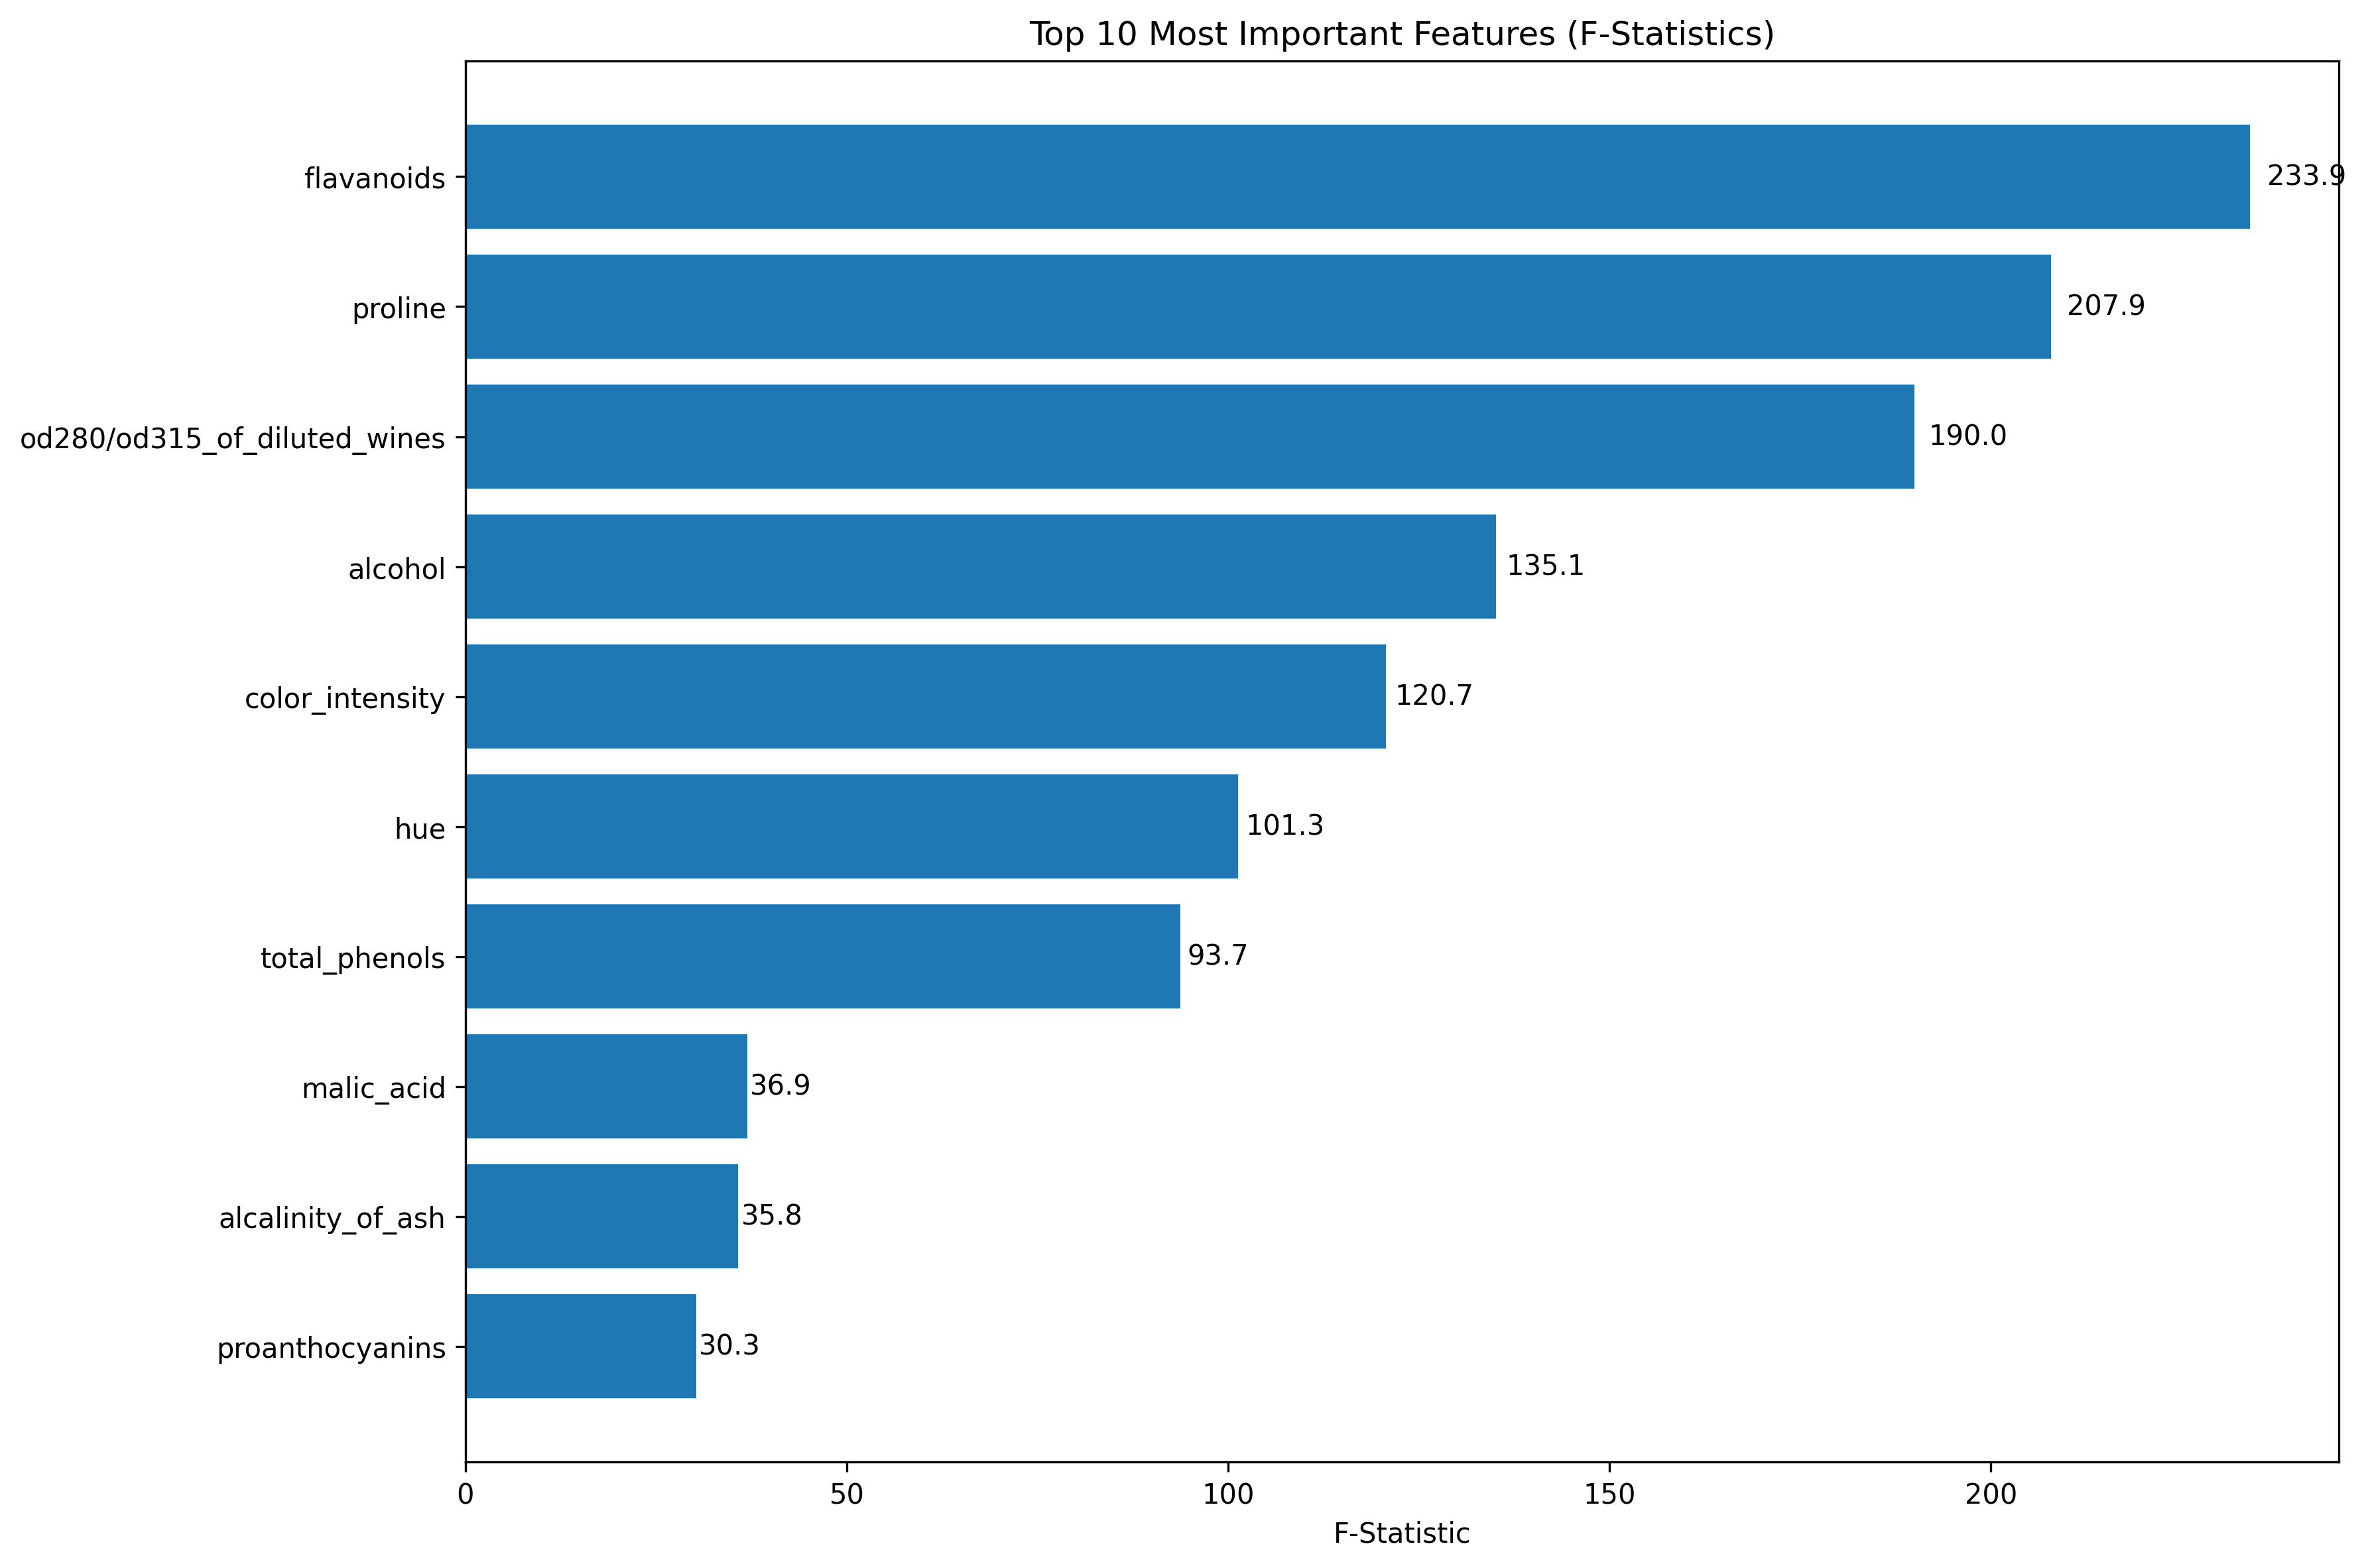

Values plotted in this chart, from the file beside it:
Feature, F_Statistic, P_Value
flavanoids, 233.9, 3.598585830714539e-50
proline, 207.9, 5.78316835610455e-47
od280/od315_of_diluted_wines, 190, 1.393104956945986e-44
alcohol, 135.1, 3.319503795566952e-36
color_intensity, 120.7, 1.1620080219273226e-33
hue, 101.3, 5.917662216362997e-30
total_phenols, 93.73, 2.137670015437993e-28
malic_acid, 36.94, 4.127228798041549e-14
alcalinity_of_ash, 35.77, 9.444472938834056e-14
proanthocyanins, 30.27, 5.125358737545633e-12
nonflavanoid_phenols, 27.58, 3.888040900479377e-11
ash, 13.31, 4.149967974797001e-06
magnesium, 12.43, 8.963395439248853e-06
